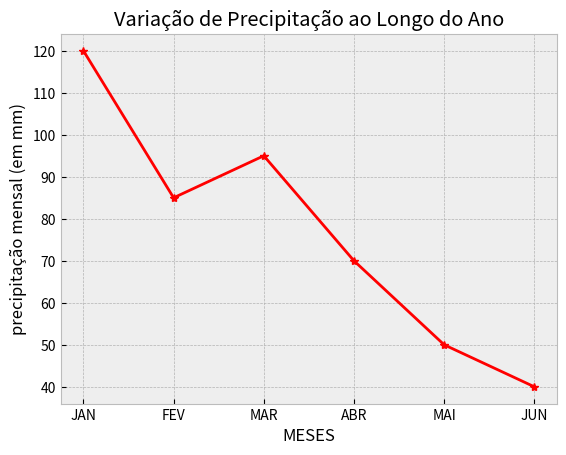

The script that saved this image:
import matplotlib.pyplot as plt
x=['JAN','FEV', 'MAR', 'ABR', 'MAI', 'JUN', ]
y=[120,85, 95,70,50,40]
plt.style.use('bmh')
plt.plot(x,y, marker='*', linewidth=2, color='red')
plt.title('Variação de Precipitação ao Longo do Ano')
plt.xlabel('MESES')
plt.ylabel('precipitação mensal (em mm)')
plt.show()